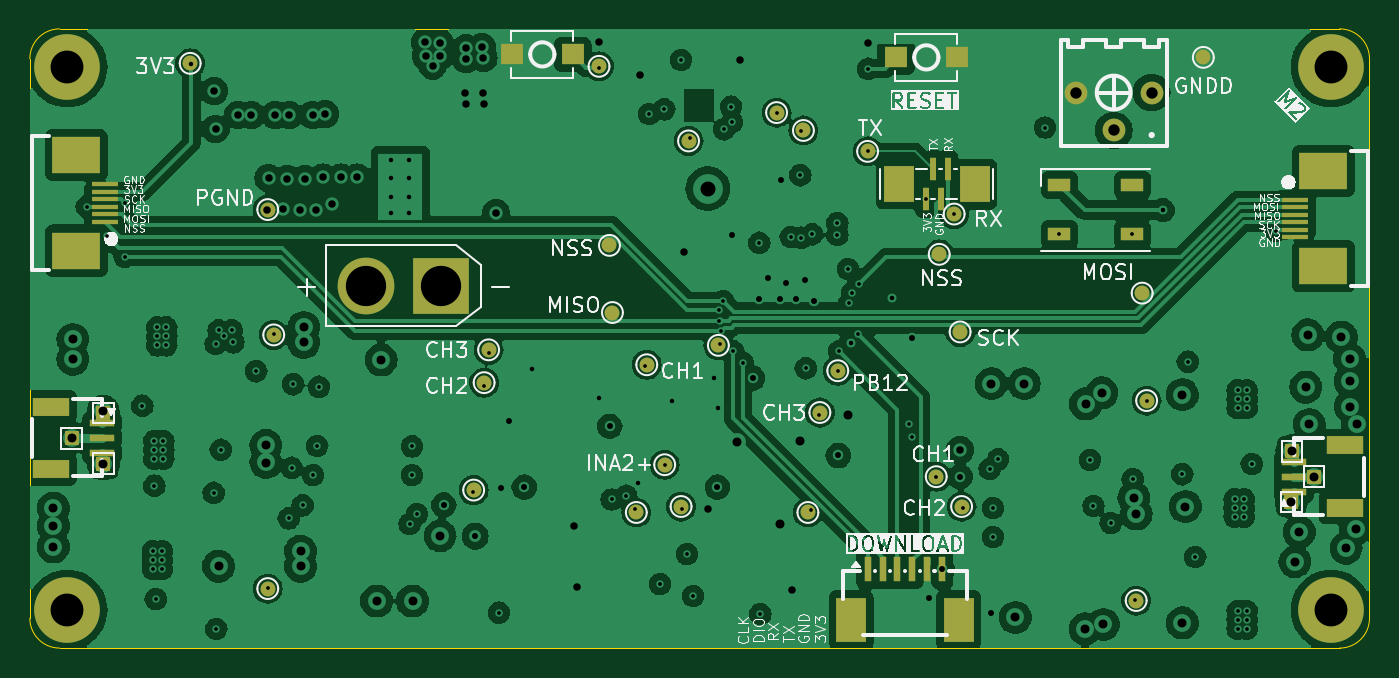
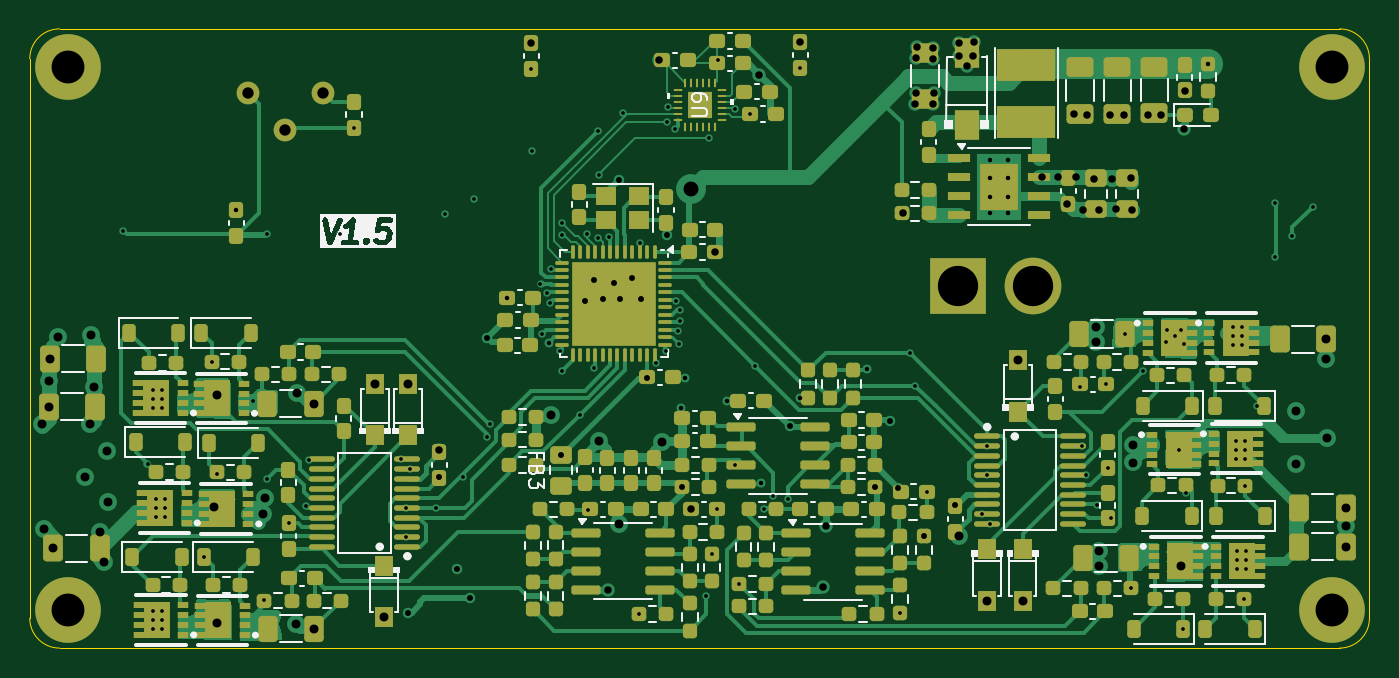
Circuit board: 13 layer files. Board 89.8 x 41.5 mm.
- bottom_copper: bldcDriver-B_Cu.gbr (109025 bytes)
- bottom_mask: bldcDriver-B_Mask.gbr (20633 bytes)
- paste: bldcDriver-B_Paste.gbr (45816 bytes)
- bottom_silk: bldcDriver-B_Silkscreen.gbr (39471 bytes)
- outline: bldcDriver-Edge_Cuts.gbr (1079 bytes)
- top_copper: bldcDriver-F_Cu.gbr (263049 bytes)
- top_mask: bldcDriver-F_Mask.gbr (4293 bytes)
- paste: bldcDriver-F_Paste.gbr (2136 bytes)
- top_silk: bldcDriver-F_Silkscreen.gbr (104108 bytes)
- inner_copper: bldcDriver-In1_Cu.gbr (247967 bytes)
- inner_copper: bldcDriver-In2_Cu.gbr (216530 bytes)
- drill: bldcDriver-NPTH.drl (265 bytes)
- drill: bldcDriver-PTH.drl (5285 bytes)

=== bottom_copper: bldcDriver-B_Cu.gbr (109025 bytes, source omitted) ===
=== bottom_mask: bldcDriver-B_Mask.gbr (20633 bytes, source omitted) ===
=== paste: bldcDriver-B_Paste.gbr (45816 bytes, source omitted) ===
=== bottom_silk: bldcDriver-B_Silkscreen.gbr (39471 bytes, source omitted) ===
=== outline: bldcDriver-Edge_Cuts.gbr ===
%TF.GenerationSoftware,KiCad,Pcbnew,8.0.2*%
%TF.CreationDate,2024-07-12T01:17:03+08:00*%
%TF.ProjectId,bldcDriver,626c6463-4472-4697-9665-722e6b696361,rev?*%
%TF.SameCoordinates,Original*%
%TF.FileFunction,Profile,NP*%
%FSLAX46Y46*%
G04 Gerber Fmt 4.6, Leading zero omitted, Abs format (unit mm)*
G04 Created by KiCad (PCBNEW 8.0.2) date 2024-07-12 01:17:03*
%MOMM*%
%LPD*%
G01*
G04 APERTURE LIST*
%TA.AperFunction,Profile*%
%ADD10C,0.100000*%
%TD*%
G04 APERTURE END LIST*
D10*
X32454998Y-70190000D02*
X32454998Y-32690000D01*
X34454998Y-72190000D02*
G75*
G02*
X32455000Y-70190000I2J2000000D01*
G01*
X120235841Y-72190000D02*
X119354998Y-72190000D01*
X120235841Y-30690000D02*
G75*
G02*
X122235800Y-32690000I-41J-2000000D01*
G01*
X122235841Y-32690000D02*
X122235841Y-70190000D01*
X34454998Y-30690000D02*
X119354998Y-30690000D01*
X122235841Y-70190000D02*
G75*
G02*
X120235841Y-72190041I-2000041J0D01*
G01*
X32454998Y-32690000D02*
G75*
G02*
X34454998Y-30689998I2000002J0D01*
G01*
X119354998Y-72190000D02*
X34454998Y-72190000D01*
X119354998Y-30690000D02*
X120235841Y-30690000D01*
M02*

=== top_copper: bldcDriver-F_Cu.gbr (263049 bytes, source omitted) ===
=== top_mask: bldcDriver-F_Mask.gbr ===
%TF.GenerationSoftware,KiCad,Pcbnew,8.0.2*%
%TF.CreationDate,2024-07-12T01:17:03+08:00*%
%TF.ProjectId,bldcDriver,626c6463-4472-4697-9665-722e6b696361,rev?*%
%TF.SameCoordinates,Original*%
%TF.FileFunction,Soldermask,Top*%
%TF.FilePolarity,Negative*%
%FSLAX46Y46*%
G04 Gerber Fmt 4.6, Leading zero omitted, Abs format (unit mm)*
G04 Created by KiCad (PCBNEW 8.0.2) date 2024-07-12 01:17:03*
%MOMM*%
%LPD*%
G01*
G04 APERTURE LIST*
%ADD10C,1.000000*%
%ADD11R,0.500000X1.700000*%
%ADD12R,2.000000X3.000000*%
%ADD13C,1.524000*%
%ADD14R,1.000000X1.000000*%
%ADD15R,1.700000X0.500000*%
%ADD16R,2.500000X1.200000*%
%ADD17R,0.400000X1.500000*%
%ADD18R,2.000000X2.400000*%
%ADD19R,1.800000X0.350000*%
%ADD20R,3.200000X2.500000*%
%ADD21C,4.400000*%
%ADD22R,1.530000X1.360000*%
%ADD23R,1.500000X0.900000*%
%ADD24R,3.800000X3.800000*%
%ADD25C,3.800000*%
G04 APERTURE END LIST*
D10*
%TO.C,TP7*%
X86600000Y-53600000D03*
%TD*%
%TO.C,TP13*%
X93200000Y-60700000D03*
%TD*%
D11*
%TO.C,J2*%
X88600000Y-66900000D03*
X89600000Y-66900000D03*
X90600000Y-66900000D03*
X91600000Y-66900000D03*
X92600000Y-66900000D03*
X93600000Y-66900000D03*
D12*
X94700000Y-70300000D03*
X87500000Y-70300000D03*
%TD*%
D13*
%TO.C,RV1*%
X107640000Y-34960000D03*
X105100000Y-37500000D03*
X102560000Y-34960000D03*
%TD*%
D14*
%TO.C,TP1*%
X37386500Y-59843500D03*
%TD*%
D10*
%TO.C,TP23*%
X82500000Y-36300000D03*
%TD*%
D15*
%TO.C,CN2*%
X117171500Y-61703500D03*
X117171500Y-60703500D03*
X117171500Y-59703500D03*
D16*
X120571500Y-58603500D03*
X120571500Y-62803500D03*
%TD*%
D17*
%TO.C,P1*%
X92487000Y-42113000D03*
X92987000Y-40085000D03*
X93487000Y-42113000D03*
X93987000Y-40085000D03*
D18*
X95800000Y-41100000D03*
X90674000Y-41091000D03*
%TD*%
D10*
%TO.C,TP25*%
X84300000Y-37500000D03*
%TD*%
%TO.C,TP35*%
X88600000Y-38900000D03*
%TD*%
%TO.C,TP19*%
X76100000Y-62700000D03*
%TD*%
%TO.C,TP27*%
X48800000Y-51200000D03*
%TD*%
D19*
%TO.C,U4*%
X117250000Y-42150000D03*
X117250000Y-42650000D03*
X117250000Y-43150000D03*
X117250000Y-43650000D03*
X117250000Y-44150000D03*
X117250000Y-44650000D03*
D20*
X119150000Y-46600000D03*
X119150000Y-40200000D03*
%TD*%
D14*
%TO.C,TP3*%
X37366500Y-56433500D03*
%TD*%
D10*
%TO.C,TP14*%
X63200000Y-52200000D03*
%TD*%
%TO.C,TP30*%
X71500000Y-49700000D03*
%TD*%
%TO.C,TP11*%
X85400000Y-56400000D03*
%TD*%
D21*
%TO.C,*%
X34960000Y-33240000D03*
%TD*%
D10*
%TO.C,TP9*%
X106600000Y-69000000D03*
%TD*%
%TO.C,TP21*%
X48400000Y-42800000D03*
%TD*%
%TO.C,TP29*%
X107000000Y-48400000D03*
%TD*%
D21*
%TO.C,*%
X119660000Y-33240000D03*
%TD*%
D14*
%TO.C,TP5*%
X118520000Y-60690000D03*
%TD*%
%TO.C,TP2*%
X35266500Y-58133500D03*
%TD*%
D10*
%TO.C,TP20*%
X43200000Y-33000000D03*
%TD*%
%TO.C,TP40*%
X75000000Y-59900000D03*
%TD*%
%TO.C,TP16*%
X73800000Y-53200000D03*
%TD*%
%TO.C,TP18*%
X84600000Y-63100000D03*
%TD*%
%TO.C,TP17*%
X73100000Y-63100000D03*
%TD*%
D22*
%TO.C,SW1*%
X90500000Y-32600000D03*
X94570000Y-32600000D03*
%TD*%
D10*
%TO.C,TP24*%
X76600000Y-38200000D03*
%TD*%
%TO.C,TP33*%
X93400000Y-45800000D03*
%TD*%
%TO.C,TP8*%
X62200000Y-61600000D03*
%TD*%
D23*
%TO.C,D12*%
X106350000Y-44450000D03*
X106350000Y-41150000D03*
X101450000Y-41150000D03*
X101450000Y-44450000D03*
%TD*%
D22*
%TO.C,SW2*%
X68835000Y-32400000D03*
X64765000Y-32400000D03*
%TD*%
D10*
%TO.C,TP12*%
X94900000Y-62700000D03*
%TD*%
%TO.C,TP10*%
X78600000Y-51900000D03*
%TD*%
%TO.C,TP26*%
X107300000Y-55600000D03*
%TD*%
%TO.C,TP15*%
X62900000Y-54400000D03*
%TD*%
%TO.C,TP32*%
X71300000Y-45200000D03*
%TD*%
%TO.C,TP28*%
X48400000Y-68200000D03*
%TD*%
D24*
%TO.C,J1*%
X60000000Y-47900000D03*
D25*
X55000000Y-47900000D03*
%TD*%
D14*
%TO.C,TP4*%
X117040000Y-59000000D03*
%TD*%
D15*
%TO.C,CN1*%
X37285000Y-57100000D03*
X37285000Y-58100000D03*
X37285000Y-59100000D03*
D16*
X33885000Y-60200000D03*
X33885000Y-56000000D03*
%TD*%
D21*
%TO.C,*%
X119660000Y-69640000D03*
%TD*%
D10*
%TO.C,TP34*%
X94400000Y-43100000D03*
%TD*%
%TO.C,TP38*%
X70600000Y-33200000D03*
%TD*%
D19*
%TO.C,U10*%
X37467000Y-43600000D03*
X37467000Y-43100000D03*
X37467000Y-42600000D03*
X37467000Y-42100000D03*
X37467000Y-41600000D03*
X37467000Y-41100000D03*
D20*
X35567000Y-39150000D03*
X35567000Y-45550000D03*
%TD*%
D10*
%TO.C,TP22*%
X111100000Y-32600000D03*
%TD*%
D14*
%TO.C,TP6*%
X116990000Y-62400000D03*
%TD*%
D21*
%TO.C,*%
X34960000Y-69640000D03*
%TD*%
D10*
%TO.C,TP31*%
X94800000Y-51000000D03*
%TD*%
M02*

=== paste: bldcDriver-F_Paste.gbr ===
%TF.GenerationSoftware,KiCad,Pcbnew,8.0.2*%
%TF.CreationDate,2024-07-12T01:17:03+08:00*%
%TF.ProjectId,bldcDriver,626c6463-4472-4697-9665-722e6b696361,rev?*%
%TF.SameCoordinates,Original*%
%TF.FileFunction,Paste,Top*%
%TF.FilePolarity,Positive*%
%FSLAX46Y46*%
G04 Gerber Fmt 4.6, Leading zero omitted, Abs format (unit mm)*
G04 Created by KiCad (PCBNEW 8.0.2) date 2024-07-12 01:17:03*
%MOMM*%
%LPD*%
G01*
G04 APERTURE LIST*
%ADD10R,0.500000X1.700000*%
%ADD11R,2.000000X3.000000*%
%ADD12R,1.700000X0.500000*%
%ADD13R,2.500000X1.200000*%
%ADD14R,0.400000X1.500000*%
%ADD15R,2.000000X2.400000*%
%ADD16R,1.800000X0.350000*%
%ADD17R,3.200000X2.500000*%
%ADD18R,1.530000X1.360000*%
%ADD19R,1.500000X0.900000*%
G04 APERTURE END LIST*
D10*
%TO.C,J2*%
X88600000Y-66900000D03*
X89600000Y-66900000D03*
X90600000Y-66900000D03*
X91600000Y-66900000D03*
X92600000Y-66900000D03*
X93600000Y-66900000D03*
D11*
X94700000Y-70300000D03*
X87500000Y-70300000D03*
%TD*%
D12*
%TO.C,CN2*%
X117171500Y-61703500D03*
X117171500Y-60703500D03*
X117171500Y-59703500D03*
D13*
X120571500Y-58603500D03*
X120571500Y-62803500D03*
%TD*%
D14*
%TO.C,P1*%
X92487000Y-42113000D03*
X92987000Y-40085000D03*
X93487000Y-42113000D03*
X93987000Y-40085000D03*
D15*
X95800000Y-41100000D03*
X90674000Y-41091000D03*
%TD*%
D16*
%TO.C,U4*%
X117250000Y-42150000D03*
X117250000Y-42650000D03*
X117250000Y-43150000D03*
X117250000Y-43650000D03*
X117250000Y-44150000D03*
X117250000Y-44650000D03*
D17*
X119150000Y-46600000D03*
X119150000Y-40200000D03*
%TD*%
D18*
%TO.C,SW1*%
X90500000Y-32600000D03*
X94570000Y-32600000D03*
%TD*%
D19*
%TO.C,D12*%
X106350000Y-44450000D03*
X106350000Y-41150000D03*
X101450000Y-41150000D03*
X101450000Y-44450000D03*
%TD*%
D18*
%TO.C,SW2*%
X68835000Y-32400000D03*
X64765000Y-32400000D03*
%TD*%
D12*
%TO.C,CN1*%
X37285000Y-57100000D03*
X37285000Y-58100000D03*
X37285000Y-59100000D03*
D13*
X33885000Y-60200000D03*
X33885000Y-56000000D03*
%TD*%
D16*
%TO.C,U10*%
X37467000Y-43600000D03*
X37467000Y-43100000D03*
X37467000Y-42600000D03*
X37467000Y-42100000D03*
X37467000Y-41600000D03*
X37467000Y-41100000D03*
D17*
X35567000Y-39150000D03*
X35567000Y-45550000D03*
%TD*%
M02*

=== top_silk: bldcDriver-F_Silkscreen.gbr (104108 bytes, source omitted) ===
=== inner_copper: bldcDriver-In1_Cu.gbr (247967 bytes, source omitted) ===
=== inner_copper: bldcDriver-In2_Cu.gbr (216530 bytes, source omitted) ===
=== drill: bldcDriver-NPTH.drl ===
M48
; DRILL file {KiCad 8.0.2} date 2024-07-12T01:17:00+0800
; FORMAT={-:-/ absolute / inch / decimal}
; #@! TF.CreationDate,2024-07-12T01:17:00+08:00
; #@! TF.GenerationSoftware,Kicad,Pcbnew,8.0.2
; #@! TF.FileFunction,NonPlated,1,4,NPTH
FMAT,2
INCH
%
G90
G05
M30

=== drill: bldcDriver-PTH.drl (5285 bytes, source omitted) ===
